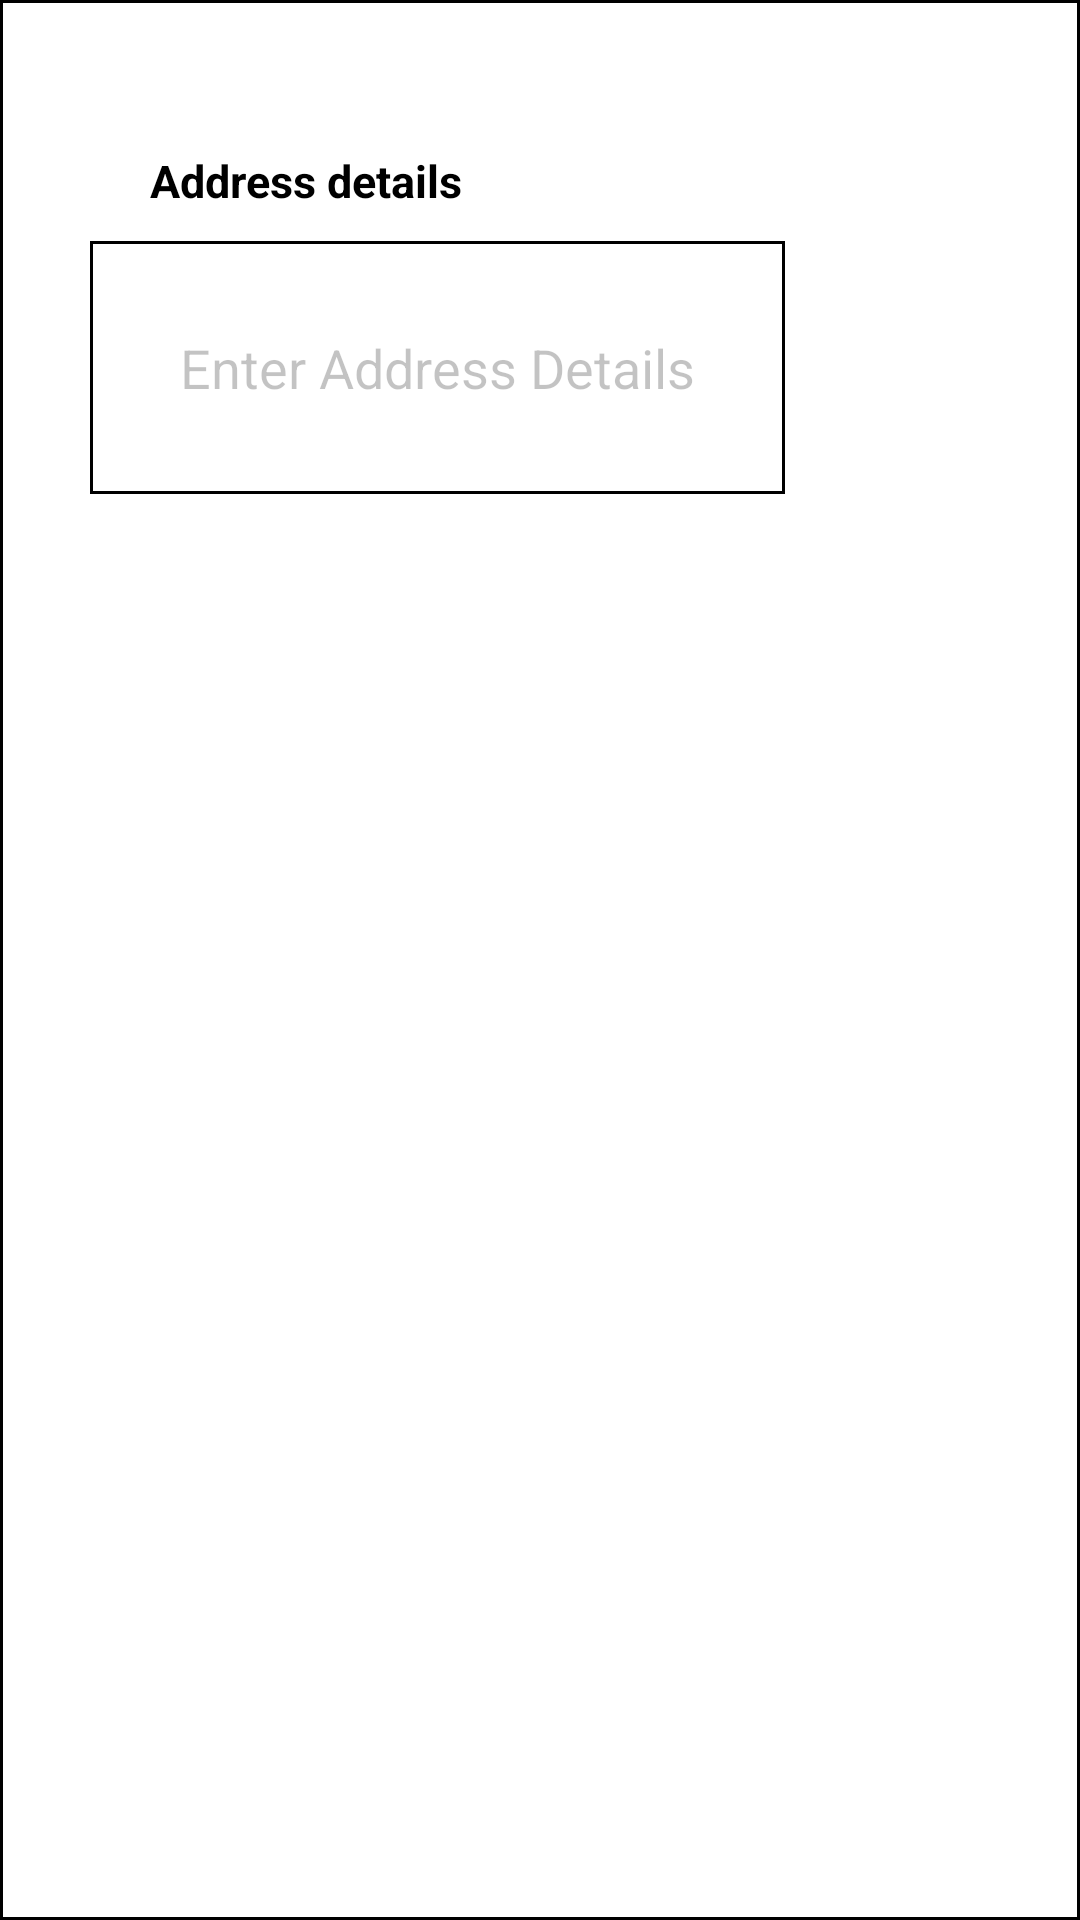

Android layout source for this screen:
<!-- AndroidManifest.xml: application theme SuperMaterialTheme -->
<!-- res/layout/customaddress.xml -->
<?xml version="1.0" encoding="utf-8"?>
<LinearLayout xmlns:android="http://schemas.android.com/apk/res/android"
    xmlns:app="http://schemas.android.com/apk/res-auto"
    android:background="@drawable/custom"
    android:layout_width="wrap_content"
    android:orientation="vertical"
    android:layout_height="wrap_content"
    android:layout_marginStart="40dp"
    android:layout_marginTop="80dp"
    android:layout_marginEnd="40dp">

    <TextView
        android:id="@+id/customaddressdetails"
        android:layout_width="wrap_content"
        android:layout_height="wrap_content"
        android:fontFamily="sans-serif"
        android:layout_marginStart="20dp"
        android:layout_marginTop="20dp"
        android:textStyle="bold"
        android:textSize="15sp"
        android:textColor="#000"
        android:text="Address details" />

    <EditText
        android:layout_width="wrap_content"
        android:layout_height="wrap_content"
        android:layout_marginTop="10dp"
        android:id="@+id/customeditaddress"
        android:inputType="text"
        android:hint="Enter Address Details"
        android:textColor="#000"
        android:textColorHint="#3c000000"
        android:background="@drawable/custom" />

</LinearLayout>
<!-- resources referenced by this layout -->
<resources>
  <!-- drawable custom (drawable) -->
  <?xml version="1.0" encoding="UTF-8"?>
  <shape xmlns:android="http://schemas.android.com/apk/res/android"
      android:shape="rectangle">
      <solid android:color="#fff"/>
      <stroke android:color="#000"/>
      <stroke android:width="1dp"/>
      <padding android:bottom="30dp"
          android:left="30dp"
          android:right="30dp"
          android:top="30dp"/>
  </shape>
  <style name="SuperMaterialTheme" parent="Theme.AppCompat">
          
          <item name="colorPrimary">@color/colorPrimary</item>
          <item name="colorPrimaryDark">@color/colorPrimaryDark</item>
          <item name="colorAccent">@color/colorAccent</item>
  
      </style>
  <color name="colorPrimary">#e92c28</color>
  <color name="colorPrimaryDark">#f14a48</color>
  <color name="colorAccent">#faf8f9</color>
</resources>
